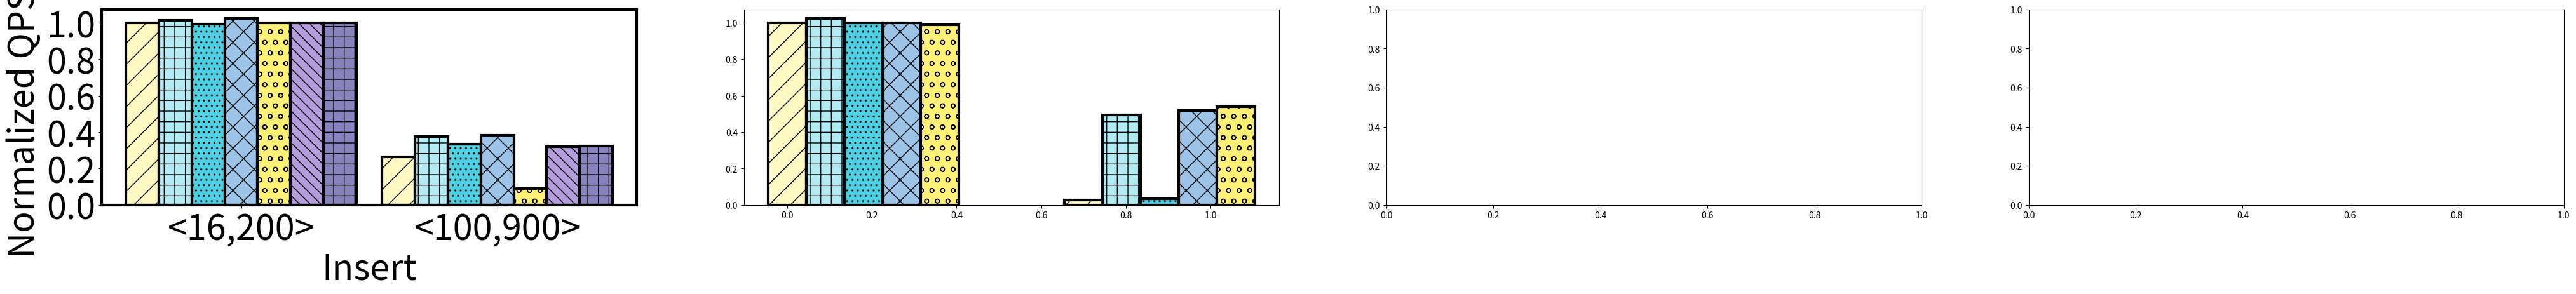

This chart was generated by the following Python code: (Note: this script raises an exception after producing the figure.)
import matplotlib.pyplot as plt
import numpy as np
from matplotlib.font_manager import FontProperties
# Data
operations = ['Insert', 'Select', 'Update', 'Delete']
kv_pairs_types = ['<16,200>',  '<100,900>']
memory_config = [ 'DDR-L', 'DDR-L+DDR-R','DDR-L+CXL-FPGA', 'DDR-L+CXL-ASIC','CXL-DMSim$_L$', 'CXL-DMSim$_L$+CXL-DMSim$_F$', 'CXL-DMSim$_L$+CXL-DMSim$_A$']

""""
都归一化到<16,200>上
"""""
values_put = {
    # [2068370, 2057030, 2117250, 2099190]
    '<16,200>': [2068370/2068370,2099190/2068370, 2057030/2068370, 2117250/2068370, 1243870/1243870, 1243870/1243870, 1246380/1243870],
    '<100,900>': [545408/2068370,779039/2068370, 693037/2068370, 795015/2068370, 113031/1246380,398038/1246380, 405062/1246380] #[545408, 693037, 795015, 779039]
}

values_get = {
    # [1845050, 1892930, 1913380, 1886480]
    # '<16,200>': [ 1845050/1845050, 1886480/1845050,1892930/1845050, 1913380/1845050, 2390120/2390120, 2390120/2390120, 2367810/2390120],
    # '<100,900>': [49545/1845050,910191/1845050, 744402/1845050, 831515/1845050, 83655/2390120, 1241390/2390120,1286000/2390120] #[49545, 744402, 831515, 910191]
    '<16,200>': [1845050 / 1845050, 1886480 / 1845050,  2390120 / 2390120,
                 2390120 / 2390120, 2367810 / 2390120],
    '<100,900>': [49545 / 1845050, 910191 / 1845050,  83655 / 2390120,
                  1241390 / 2390120, 1286000 / 2390120]  # [49545, 744402, 831515, 910191]

}


values_update = {
    # '<16,200>': [1522700/1522700, 1554320/1522700 , 1544180/1522700, 1574070/1522700,2524520/2524520,2529270/2524520, 2522270/2524520 ],#[1522700, 1544180, 1574070, 1554320]
    # '<100,900>': [52091/1522700, 1244740/1522700,1126380/1522700, 1199380/1522700,64883/2530270, 1726990/2522270, 1820660/2529270]#[52091, 1126380, 1199380, 1244740]
    '<16,200>': [1522700/1522700, 1554320/1522700 , 1544180/1522700, 2529270/2524520, 2522270/2524520 ],#[1522700, 1544180, 1574070, 1554320]
    '<100,900>': [52091/1522700, 1244740/1522700,1126380/1522700, 1726990/2522270, 1820660/2529270]#[52091, 1126380, 1199380, 1244740]



}



values_delete = {
    '<16,200>': [ 1200950/1200950, 1224720/1200950, 1218040/1200950, 1240380/1200950 ,1856430/1856430,1856940/1856430,1857700/1856430], #[1200950, 1218040, 1240380, 1224720]
    '<100,900>': [40568/1200950,  1045520/1200950 ,954070/1200950, 1008270/1200950, 66433/1856430,1297970/1850720, 1343600/1857700] #[40568, 954070, 1008270, 1045520]
}



#  '#FFF9C4', '#FFF59D', '#9DC3E7', '#5F97D2', '#C4A5DE','#8983BF'

# 定义每个柱子的颜色
colors = ['#FFF9C4','#B2EBF2', '#4DD0E1','#9DC3E7','#FFF176','#b39ddb',  '#8983BF','#C3CACA', '#AFB8B9','#5F97D2', '#C4A5DE']
patterns = ['/', '+', '..', 'x', 'o', '\\\\', '+', '..', '++','o']
# y = [0,0.5, 1, 1.5]

fig, axs = plt.subplots(1, 4, figsize=(50, 4))
plt.subplots_adjust(left=None, bottom=None, right=None, top=None,
                wspace=None, hspace=None)
for i, (operation, values_dict) in enumerate(zip(operations, [values_put, values_get, values_update, values_delete])):
    for j, memory_type in enumerate(memory_config):
        values = [values_dict[k][j] for k in kv_pairs_types]
        x = np.array([0, 0.7])
        width = 0.09
        bars = axs[i].bar(x + j * width, [min(v, 2) for v in values], width, label=memory_type, color=colors[j], edgecolor='black',linewidth=3, hatch=patterns[j])

        # 遍历每个柱子，如果原始值大于2，则在柱子上方添加文本标签
        for k, bar in enumerate(bars):
            if values[k] > 2:
                # 计算并四舍五入原始倍数
                original_value = round(values[k])
                axs[i].text(bar.get_x() + bar.get_width() / 2, 2.1, str(original_value), ha='center', va='bottom',fontsize=40)

    axs[i].set_xticks(x + 3 * width)
    # axs[i].set_yticks(fontsize=35)
    y = np.array([0.0, 0.2, 0.4, 0.6, 0.8, 1.0])
    axs[i].set_yticklabels(y, fontsize=40)
    axs[i].set_xticklabels(kv_pairs_types,fontsize=40)
    axs[i].set_xlabel(operation,fontsize=40)
    axs[i].set_ylabel('Normalized QPS',y=0.42, fontsize=40)
    # 设置边框宽度
    bwidth = 3
    # axs[i] = plt.gca()  # 获取边框
    axs[i].spines['bottom'].set_linewidth(bwidth)
    axs[i].spines['left'].set_linewidth(bwidth)
    axs[i].spines['top'].set_linewidth(bwidth)
    axs[i].spines['right'].set_linewidth(bwidth)





plt.rcParams['legend.handlelength'] = 1
plt.rcParams['legend.handleheight'] = 1.125


plt.legend(memory_config, loc='center', bbox_to_anchor=(-1.35, 1.25), ncol=7,frameon=False,fontsize=40,borderpad = 0.2, labelspacing = 0.2, handletextpad = 0.3 ,columnspacing=0.4)
plt.tight_layout()

# plt.savefig('viper_limit_0715.pdf', bbox_inches='tight',pad_inches=0.0)
plt.show()